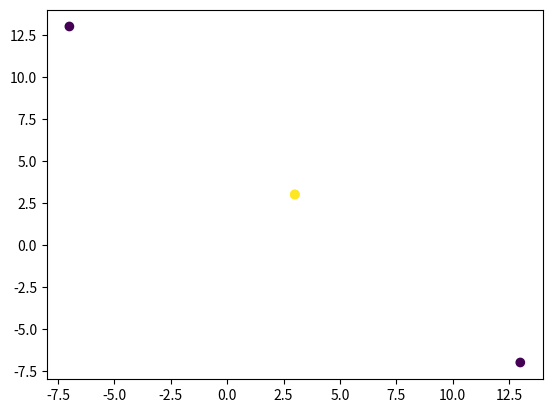

The matplotlib source for this figure: (Note: this script raises an exception after producing the figure.)
x = [
    [-1, -1],
    [1, -1],
    [-1, 1],
    [1, 1],
]

y = [
    1,
    -1,
    -1,
    1
]


F = lambda z: 2*z - 3

f = [
    lambda xi, w, F=F: F( w[0][0] + (w[1][0] * xi[0] + w[2][0] * xi[1])),
    lambda xi, w, F=F: F( w[0][1] + (w[1][1] * xi[0] + w[2][1] * xi[1])),
]

# w = [
#     [w00, w01], # w0
#     [w10, w11], # w1
#     [w20, w21], # w2
# ]

w = [
    [0, 0],
    [0, 0],
    [0, 0],
]

w = [
    [1, 1],
    [2, -2],
    [2, -2],
]

w = [
    [1, 1],
    [-2, 2],
    [-2, 2],
]

all_new_points = [[func(point, w) for func in f] for point in x]

print(f'{all_new_points = }\n{y = }')




w = [
    [1, 1],
    [1, -1],
    [-1, 1]
]

import math

Fs = [
    lambda z: 5*z-2,
    lambda z: max(0, z),
    lambda z: math.tanh(z),
    lambda z: z
]

all_new_points = [[[func(point, w, activation) for func in f] for point in x] for activation in Fs]
import matplotlib.pyplot as plt
count = 0
for points in all_new_points:
    count += 1
    plt.scatter(*zip(*points), c = y)
    plt.savefig('figs/fig' + str(count) + '.png')
    plt.close()
